Run: headless pygame with SDL's dummy video driver; simulated clock (each Clock.tick advances the game by its frame time, no real sleeping); random seed 0; keys injected as events and as key.get_pressed() state; no mouse input.
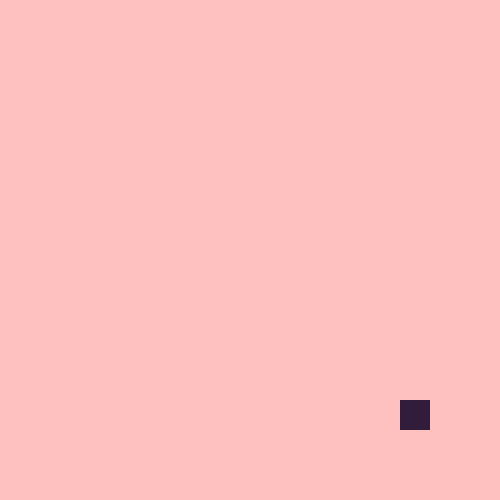
Frame 1 of 4 · flips 1–60 · no input
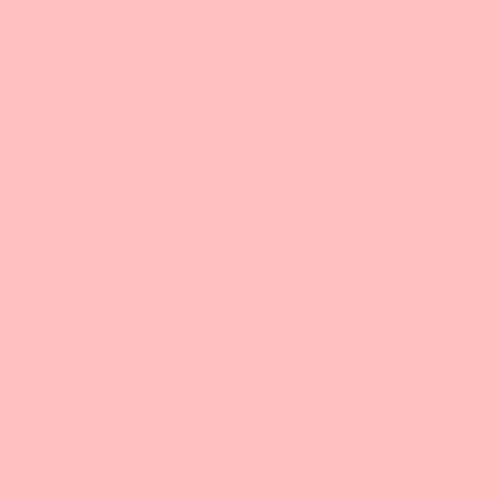
Frame 2 of 4 · flips 61–180 · tapped SPACE, RETURN · held RIGHT (→), D
Frame 3 of 4 · flips 181–300 · held DOWN (↓), S · screen unchanged from frame 2, image omitted
Frame 4 of 4 · flips 301–420 · held LEFT (←), A, UP (↑), W · screen same as frame 1, image omitted

The pygame program that drew these frames:

import pygame
pygame.init()
color=(255,192,192)
snake=(50,28,59)
size=w,h=500,500
win=pygame.display.set_mode(size)
x,y,width,height,vel=400,400,30,30,5
running=True
def drawing():
    win.fill(color)
    pygame.draw.rect(win,snake,[x,y,width,height])
    pygame.display.update()
while running:
    pygame.time.delay(100)
    for event in pygame.event.get():
        if event.type==pygame.QUIT:
            running=False
    key=pygame.key.get_pressed()
    if key[pygame.K_LEFT]:
        x-=vel
    if key[pygame.K_RIGHT]:
        x+=vel
    if key[pygame.K_UP]:
        y-=vel
    if key[pygame.K_DOWN]:
        y+=vel
        if event.type==pygame.KEYUP:
            if event.type==pygame.K_LEFT:
                x-=vel
    drawing()
    
pygame.quit()
